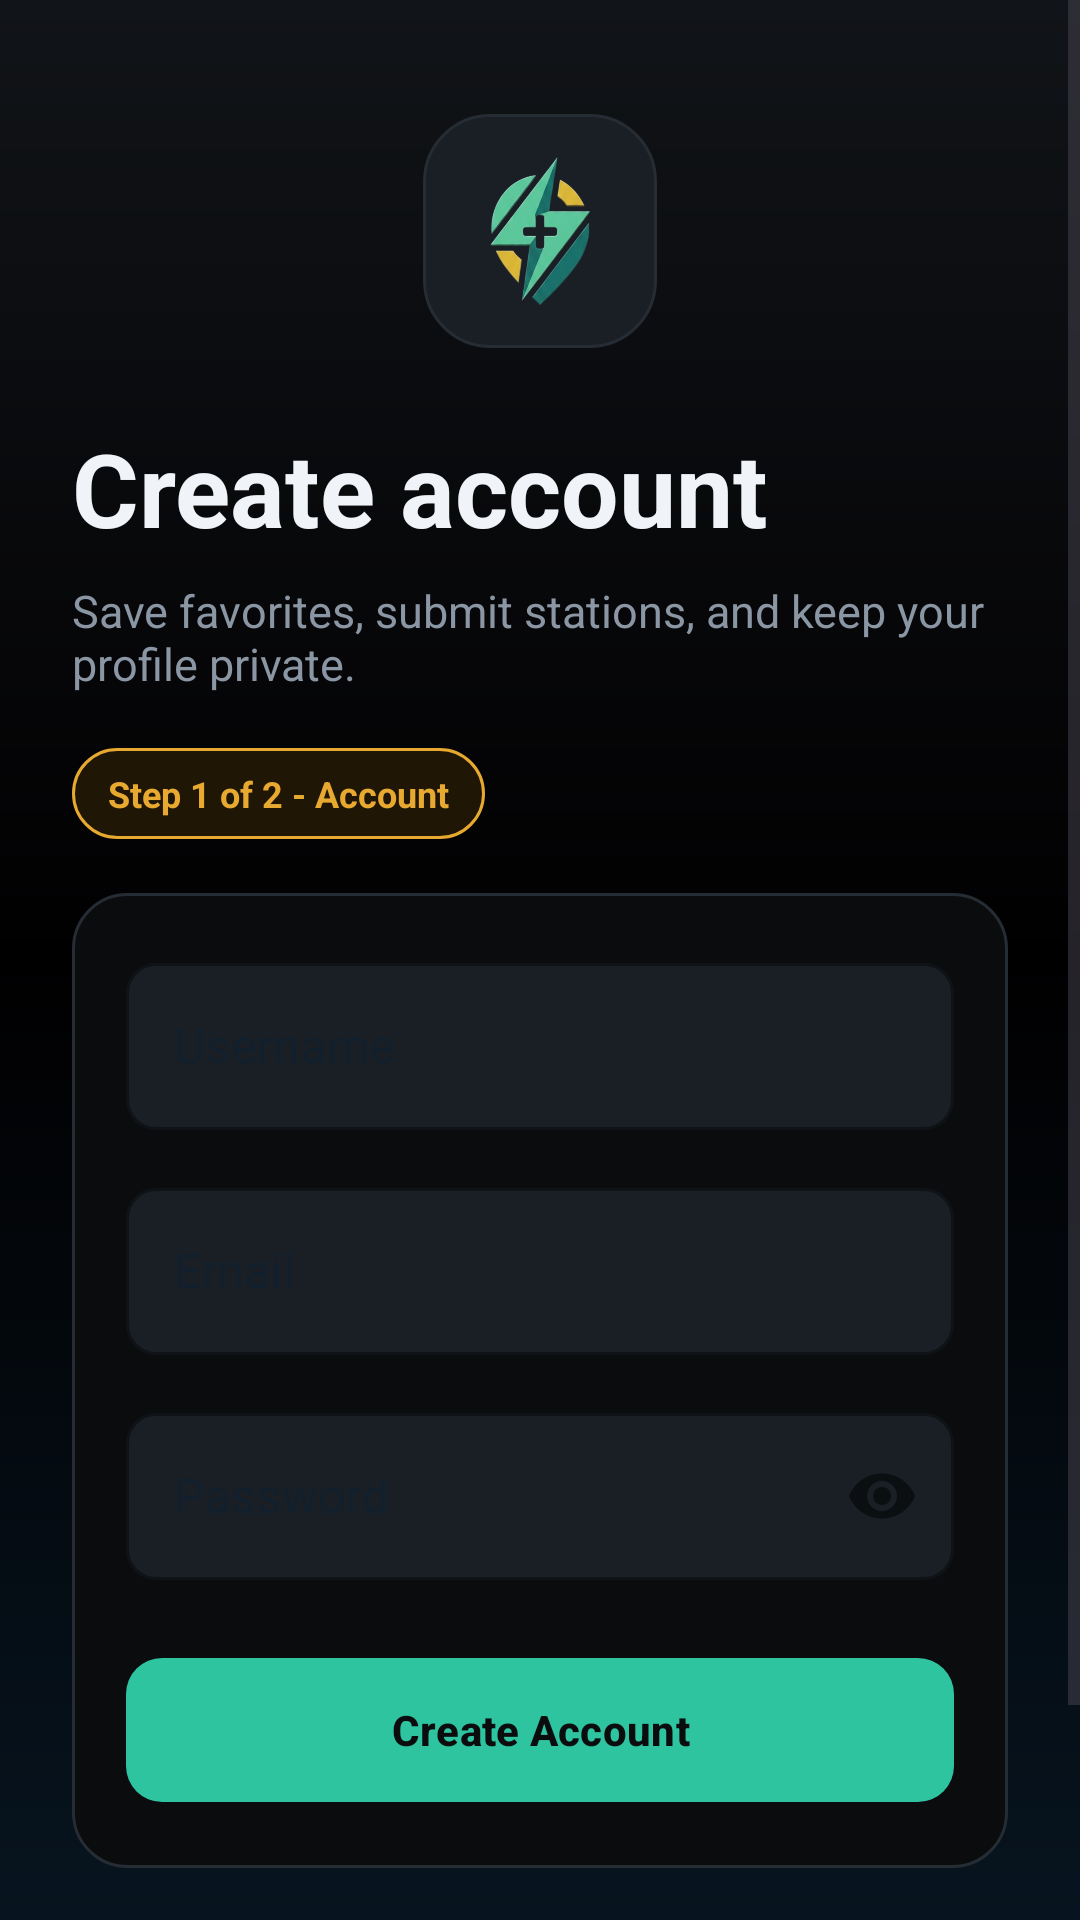

Produce the Android XML layout that renders to this screen, including the resource entries it uses.
<!-- AndroidManifest.xml: application theme Theme.Project_Mobile -->
<!-- res/layout/activity_register.xml -->
<?xml version="1.0" encoding="utf-8"?>
<ScrollView xmlns:android="http://schemas.android.com/apk/res/android"
    xmlns:app="http://schemas.android.com/apk/res-auto"
    android:layout_width="match_parent"
    android:layout_height="match_parent"
    android:background="@drawable/bg_welcome_gradient"
    android:fillViewport="true">

    <LinearLayout
        android:layout_width="match_parent"
        android:layout_height="wrap_content"
        android:gravity="center_vertical"
        android:orientation="vertical"
        android:paddingStart="24dp"
        android:paddingTop="38dp"
        android:paddingEnd="24dp"
        android:paddingBottom="32dp">

        <FrameLayout
            android:layout_width="78dp"
            android:layout_height="78dp"
            android:layout_gravity="center_horizontal"
            android:background="@drawable/bg_auth_logo"
            android:padding="12dp">

            <ImageView
                android:layout_width="match_parent"
                android:layout_height="match_parent"
                android:contentDescription="@string/app_logo"
                android:scaleType="centerInside"
                android:src="@drawable/zidcharge_logo" />
        </FrameLayout>

        <TextView
            android:layout_width="match_parent"
            android:layout_height="wrap_content"
            android:layout_marginTop="24dp"
            android:text="@string/register_title"
            android:textColor="@color/zid_text_primary"
            android:textSize="34sp"
            android:textStyle="bold" />

        <TextView
            android:layout_width="match_parent"
            android:layout_height="wrap_content"
            android:layout_marginTop="8dp"
            android:text="@string/register_subtitle"
            android:textColor="@color/zid_text_secondary"
            android:textSize="15sp" />

        <TextView
            android:layout_width="wrap_content"
            android:layout_height="wrap_content"
            android:layout_marginTop="18dp"
            android:background="@drawable/bg_gold_badge"
            android:paddingStart="12dp"
            android:paddingTop="7dp"
            android:paddingEnd="12dp"
            android:paddingBottom="7dp"
            android:text="@string/step_account"
            android:textColor="@color/zid_gold"
            android:textSize="12sp"
            android:textStyle="bold" />

        <LinearLayout
            android:layout_width="match_parent"
            android:layout_height="wrap_content"
            android:layout_marginTop="18dp"
            android:background="@drawable/bg_auth_panel"
            android:orientation="vertical">

            <com.google.android.material.textfield.TextInputLayout
                style="@style/Widget.MaterialComponents.TextInputLayout.OutlinedBox"
                android:layout_width="match_parent"
                android:layout_height="wrap_content"
                android:hint="@string/username"
                app:boxBackgroundColor="@color/zid_surface_2"
                app:boxCornerRadiusBottomEnd="10dp"
                app:boxCornerRadiusBottomStart="10dp"
                app:boxCornerRadiusTopEnd="10dp"
                app:boxCornerRadiusTopStart="10dp"
                app:boxStrokeColor="@color/zid_teal"
                app:hintTextColor="@color/zid_teal">

                <com.google.android.material.textfield.TextInputEditText
                    android:id="@+id/register_username_input"
                    android:layout_width="match_parent"
                    android:layout_height="wrap_content"
                    android:inputType="text"
                    android:textColor="@color/zid_text_primary" />
            </com.google.android.material.textfield.TextInputLayout>

            <com.google.android.material.textfield.TextInputLayout
                style="@style/Widget.MaterialComponents.TextInputLayout.OutlinedBox"
                android:layout_width="match_parent"
                android:layout_height="wrap_content"
                android:layout_marginTop="14dp"
                android:hint="@string/email"
                app:boxBackgroundColor="@color/zid_surface_2"
                app:boxCornerRadiusBottomEnd="10dp"
                app:boxCornerRadiusBottomStart="10dp"
                app:boxCornerRadiusTopEnd="10dp"
                app:boxCornerRadiusTopStart="10dp"
                app:boxStrokeColor="@color/zid_teal"
                app:hintTextColor="@color/zid_teal">

                <com.google.android.material.textfield.TextInputEditText
                    android:id="@+id/register_email_input"
                    android:layout_width="match_parent"
                    android:layout_height="wrap_content"
                    android:inputType="textEmailAddress"
                    android:textColor="@color/zid_text_primary" />
            </com.google.android.material.textfield.TextInputLayout>

            <com.google.android.material.textfield.TextInputLayout
                style="@style/Widget.MaterialComponents.TextInputLayout.OutlinedBox"
                android:layout_width="match_parent"
                android:layout_height="wrap_content"
                android:layout_marginTop="14dp"
                android:hint="@string/password"
                app:boxBackgroundColor="@color/zid_surface_2"
                app:boxCornerRadiusBottomEnd="10dp"
                app:boxCornerRadiusBottomStart="10dp"
                app:boxCornerRadiusTopEnd="10dp"
                app:boxCornerRadiusTopStart="10dp"
                app:boxStrokeColor="@color/zid_teal"
                app:hintTextColor="@color/zid_teal"
                app:passwordToggleEnabled="true">

                <com.google.android.material.textfield.TextInputEditText
                    android:id="@+id/register_password_input"
                    android:layout_width="match_parent"
                    android:layout_height="wrap_content"
                    android:inputType="textPassword"
                    android:textColor="@color/zid_text_primary" />
            </com.google.android.material.textfield.TextInputLayout>

            <com.google.android.material.button.MaterialButton
                android:id="@+id/btn_register"
                android:layout_width="match_parent"
                android:layout_height="56dp"
                android:layout_marginTop="22dp"
                android:text="@string/create_account"
                android:textAllCaps="false"
                android:textColor="@color/zid_black"
                android:textStyle="bold"
                app:backgroundTint="@color/zid_teal"
                app:cornerRadius="12dp" />
        </LinearLayout>

        <com.google.android.material.button.MaterialButton
            android:id="@+id/btn_open_login"
            style="@style/Widget.MaterialComponents.Button.TextButton"
            android:layout_width="match_parent"
            android:layout_height="56dp"
            android:layout_marginTop="10dp"
            android:text="@string/already_have_account"
            android:textAllCaps="false"
            android:textColor="@color/zid_teal" />
    </LinearLayout>
</ScrollView>
<!-- resources referenced by this layout -->
<resources>
  <color name="zid_black">#0A0C0E</color>
  <color name="zid_gold">#E8A930</color>
  <color name="zid_surface_2">#1A1F25</color>
  <color name="zid_teal">#2EC4A0</color>
  <color name="zid_text_primary">#F0F4F8</color>
  <color name="zid_text_secondary">#8A96A3</color>
  <!-- drawable bg_auth_logo (drawable) -->
  <?xml version="1.0" encoding="utf-8"?>
  <shape xmlns:android="http://schemas.android.com/apk/res/android">
      <solid android:color="@color/zid_surface_2" />
      <corners android:radius="22dp" />
      <stroke
          android:width="1dp"
          android:color="@color/zid_border" />
  </shape>
  <!-- drawable bg_auth_panel (drawable) -->
  <?xml version="1.0" encoding="utf-8"?>
  <shape xmlns:android="http://schemas.android.com/apk/res/android">
      <solid android:color="@color/zid_surface" />
      <corners android:radius="18dp" />
      <stroke
          android:width="1dp"
          android:color="@color/zid_border" />
      <padding
          android:left="18dp"
          android:top="18dp"
          android:right="18dp"
          android:bottom="18dp" />
  </shape>
  <!-- drawable bg_gold_badge (drawable) -->
  <?xml version="1.0" encoding="utf-8"?>
  <shape xmlns:android="http://schemas.android.com/apk/res/android">
      <solid android:color="#1F1606" />
      <corners android:radius="999dp" />
      <stroke
          android:width="1dp"
          android:color="@color/zid_gold" />
  </shape>
  <!-- drawable bg_welcome_gradient (drawable) -->
  <?xml version="1.0" encoding="utf-8"?>
  <shape xmlns:android="http://schemas.android.com/apk/res/android">
      <gradient
          android:angle="270"
          android:startColor="#111418"
          android:centerColor="#010001"
          android:endColor="@color/slate_950"
          android:type="linear" />
  </shape>
  <!-- drawable zidcharge_logo: png bitmap (drawable, 83515 bytes) -->
  <string name="already_have_account">I already have an account</string>
  <string name="app_logo">Zidcharge Logo</string>
  <string name="create_account">Create Account</string>
  <string name="email">Email</string>
  <string name="password">Password</string>
  <string name="register_subtitle">Save favorites, submit stations, and keep your profile private.</string>
  <string name="register_title">Create account</string>
  <string name="step_account">Step 1 of 2 - Account</string>
  <string name="username">Username</string>
  <style name="Theme.Project_Mobile" parent="Base.Theme.Project_Mobile" />
  <color name="zid_border">#252C34</color>
  <color name="zid_surface">#0A0C0E</color>
  <color name="slate_950">#07141F</color>
  <style name="Base.Theme.Project_Mobile" parent="Theme.Material3.DayNight.NoActionBar">
          <item name="colorPrimary">@color/teal_500</item>
          <item name="colorOnPrimary">@color/white</item>
          <item name="colorPrimaryContainer">@color/blue_900</item>
          <item name="colorOnPrimaryContainer">@color/white</item>
          <item name="colorSecondary">@color/blue_900</item>
          <item name="colorSurface">@color/surface_light</item>
          <item name="colorOnSurface">@color/text_primary</item>
          <item name="colorSurfaceContainer">@color/white</item>
          <item name="android:statusBarColor">@android:color/transparent</item>
          <item name="android:navigationBarColor">@android:color/transparent</item>
          <item name="android:windowLightStatusBar">true</item>
          <item name="android:windowLightNavigationBar">true</item>
      </style>
  <color name="teal_500">#20C997</color>
  <color name="white">#FFFFFFFF</color>
  <color name="blue_900">#12344D</color>
  <color name="surface_light">#F5F8FB</color>
  <color name="text_primary">#0E2233</color>
</resources>
